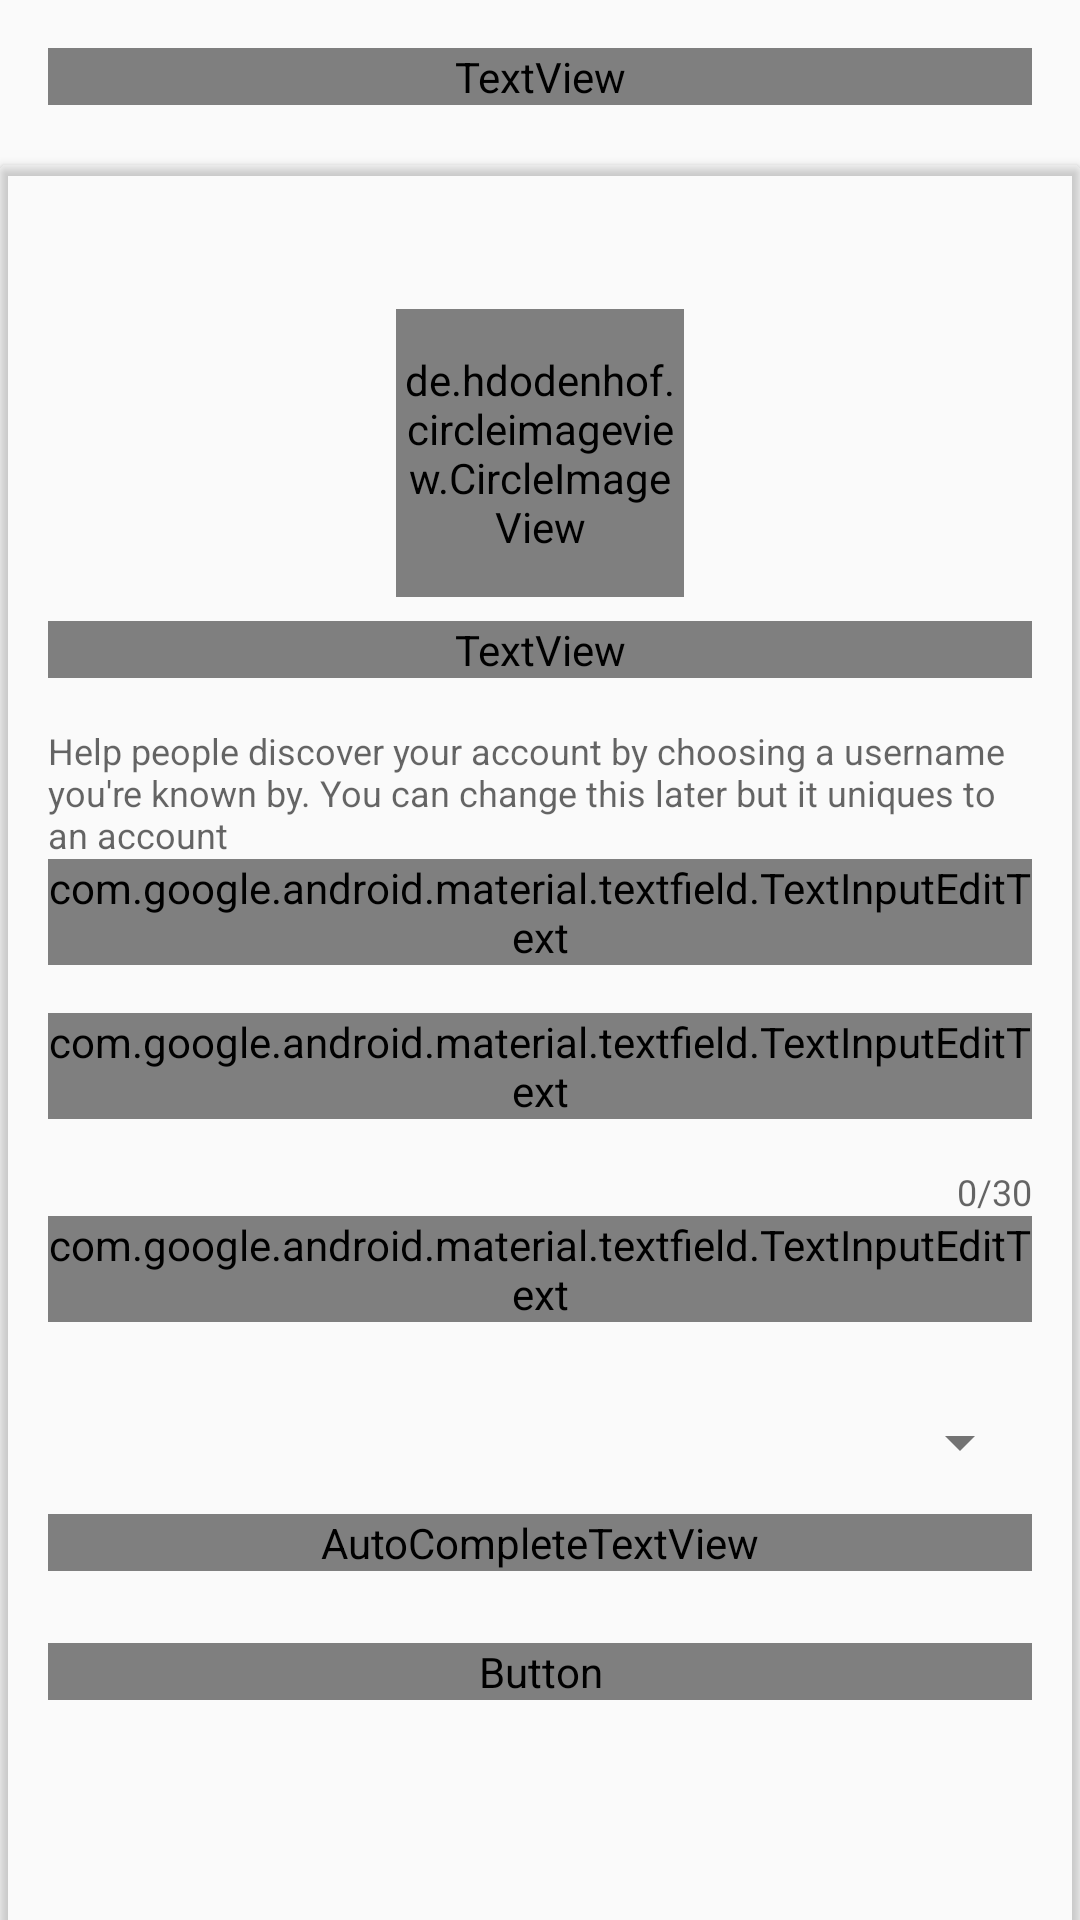

This screen was rendered from an Android layout file. Write that file and the resources it references.
<!-- AndroidManifest.xml: application theme AppTheme -->
<!-- res/layout/activity_edit_profile.xml -->
<?xml version="1.0" encoding="utf-8"?>
<RelativeLayout xmlns:android="http://schemas.android.com/apk/res/android"
    xmlns:app="http://schemas.android.com/apk/res-auto"
    xmlns:tools="http://schemas.android.com/tools"
    android:layout_width="match_parent"
    android:layout_height="match_parent"
    tools:context=".EditProfileActivity"
    android:background="?attr/bottomSheetActivityColorBg">

    <TextView
        android:id="@+id/tv_edit_profile_text"
        android:layout_width="match_parent"
        android:layout_height="wrap_content"
        android:layout_alignParentTop="true"
        android:layout_alignParentLeft="true"
        android:layout_marginHorizontal="16dp"
        android:layout_marginVertical="16dp"
        android:gravity="center"
        android:fontFamily="@font/poppins"
        android:text="@string/edit_profile"
        android:textColor="?attr/actionBarTextColor"
        android:textSize="22sp" />

        <androidx.cardview.widget.CardView
            android:id="@+id/login_activity_bottom_sheet"
            android:layout_width="match_parent"
            android:layout_height="match_parent"
            android:layout_alignParentBottom="true"
            android:layout_marginTop="55dp"
            android:layout_marginBottom="-20dp"
            android:elevation="0dp"
            android:minHeight="300dp"
            app:cardBackgroundColor="?attr/bottomSheetActivityCardColorBg">

            <ScrollView
                android:layout_width="match_parent"
                android:layout_height="match_parent">

            <RelativeLayout
                android:layout_width="match_parent"
                android:layout_height="match_parent"
                android:padding="16dp">

                <de.hdodenhof.circleimageview.CircleImageView
                    android:id="@+id/iv_profile_image"
                    android:layout_width="96dp"
                    android:layout_height="96dp"
                    android:layout_alignParentTop="true"
                    android:layout_centerHorizontal="true"
                    android:layout_marginTop="32dp"
                    android:src="@drawable/profile_pic_placeholder"
                    app:civ_border_color="?attr/primaryText"
                    app:civ_border_width="1dp" />

                <TextView
                    android:id="@+id/tv_pick_image"
                    android:layout_width="match_parent"
                    android:layout_height="wrap_content"
                    android:layout_below="@id/iv_profile_image"
                    android:layout_marginTop="8dp"
                    android:fontFamily="@font/poppins_light"
                    android:gravity="center"
                    android:text="@string/pick_a_photo"
                    android:textColor="?attr/colorGrey"
                    android:textSize="14sp" />

                <com.google.android.material.textfield.TextInputLayout
                    android:id="@+id/til_edit_profile_username"
                    android:layout_width="match_parent"
                    android:layout_height="wrap_content"
                    android:layout_below="@id/tv_pick_image"
                    android:layout_marginTop="16dp"
                    android:hint="@string/username"
                    android:textColorHint="?attr/colorGrey"
                    app:helperText="@string/username_helper_text"
                    app:helperTextEnabled="true"
                    app:helperTextTextColor="?attr/colorGrey">

                    <com.google.android.material.textfield.TextInputEditText
                        android:layout_width="match_parent"
                        android:layout_height="wrap_content"
                        android:maxLines="1"
                        android:textColor="?attr/primaryText" />

                </com.google.android.material.textfield.TextInputLayout>

                <com.google.android.material.textfield.TextInputLayout
                    android:id="@+id/til_edit_profile_name"
                    android:layout_width="match_parent"
                    android:layout_height="wrap_content"
                    android:layout_below="@id/til_edit_profile_username"
                    android:layout_marginTop="16dp"
                    android:hint="@string/full_name"
                    android:textColorHint="?attr/colorGrey">

                    <com.google.android.material.textfield.TextInputEditText
                        android:layout_width="match_parent"
                        android:layout_height="wrap_content"
                        android:maxLines="1"
                        android:textColor="?attr/primaryText" />

                </com.google.android.material.textfield.TextInputLayout>

                <com.google.android.material.textfield.TextInputLayout
                    android:id="@+id/til_edit_profile_bio"
                    android:layout_width="match_parent"
                    android:layout_height="wrap_content"
                    android:layout_below="@id/til_edit_profile_name"
                    android:layout_marginTop="16dp"
                    android:hint="@string/about_you"
                    android:textColorHint="?attr/colorGrey"
                    app:counterEnabled="true"
                    app:counterMaxLength="30"
                    app:counterOverflowTextColor="@android:color/holo_red_light"
                    app:counterTextColor="?attr/colorGrey">

                    <com.google.android.material.textfield.TextInputEditText
                        android:layout_width="match_parent"
                        android:layout_height="wrap_content"
                        android:maxLines="3"
                        android:textColor="?attr/primaryText" />

                </com.google.android.material.textfield.TextInputLayout>

                <com.google.android.material.textfield.TextInputLayout
                    android:id="@+id/til_edit_profile_gender"
                    android:layout_width="match_parent"
                    android:layout_height="wrap_content"
                    android:layout_below="@id/til_edit_profile_bio"
                    android:layout_marginTop="16dp"
                    android:hint="@string/gender"
                    android:textColorHint="?attr/colorGrey"
                    app:boxBackgroundColor="?attr/bottomSheetActivityCardColorBg"
                    style="@style/Widget.MaterialComponents.TextInputLayout.FilledBox.Dense.ExposedDropdownMenu">

                    <AutoCompleteTextView
                        android:layout_width="match_parent"
                        android:layout_height="wrap_content"
                        android:inputType="none"
                        android:textColor="?attr/primaryText"/>

                </com.google.android.material.textfield.TextInputLayout>

                <Button
                    android:id="@+id/bt_edit_profile_continue"
                    android:layout_width="match_parent"
                    android:layout_height="wrap_content"
                    android:layout_below="@id/til_edit_profile_gender"
                    android:layout_marginTop="24dp"
                    android:layout_marginBottom="32dp"
                    android:background="@drawable/rounded_bg_theme_based"
                    android:text="@string/btn_continue"
                    android:textColor="?attr/bottomSheetActivityCardColorBg"
                    android:textAllCaps="false"/>

            </RelativeLayout>
            </ScrollView>
        </androidx.cardview.widget.CardView>
</RelativeLayout>
<!-- resources referenced by this layout -->
<resources>
  <!-- drawable profile_pic_placeholder (drawable) -->
  <vector android:height="100dp" android:tint="?attr/colorAccent"
      android:viewportHeight="24" android:viewportWidth="24"
      android:width="100dp" xmlns:android="http://schemas.android.com/apk/res/android">
      <path android:fillColor="@android:color/white" android:pathData="M12,12c2.21,0 4,-1.79 4,-4s-1.79,-4 -4,-4 -4,1.79 -4,4 1.79,4 4,4zM12,14c-2.67,0 -8,1.34 -8,4v2h16v-2c0,-2.66 -5.33,-4 -8,-4z"/>
  </vector>
  <!-- drawable rounded_bg_theme_based (drawable) -->
  <?xml version="1.0" encoding="utf-8"?>
  <shape xmlns:android="http://schemas.android.com/apk/res/android" android:shape="rectangle">
      <solid android:color="?attr/colorAccent"/>
      <corners android:radius="15dp"/>
  </shape>
  <string name="about_you">About you</string>
  <string name="btn_continue">Continue</string>
  <string name="edit_profile">Edit profile</string>
  <string name="full_name">Full name</string>
  <string name="gender">Gender</string>
  <string name="pick_a_photo">Pick a photo</string>
  <string name="username">Username</string>
  <string name="username_helper_text">Help people discover your account by choosing a username you\'re known by. You can change this later but it uniques to an account</string>
  <style name="AppTheme" parent="Theme.MaterialComponents.Light.DarkActionBar.Bridge">
          <item name="colorAccent">@color/colorAccent</item>
          <item name="progressDialogBgColor">#f5f5f5</item>
          <item name="progressDialogTextColor">#a9a9a9</item>
      </style>
  <color name="colorAccent">#03DAC5</color>
</resources>
